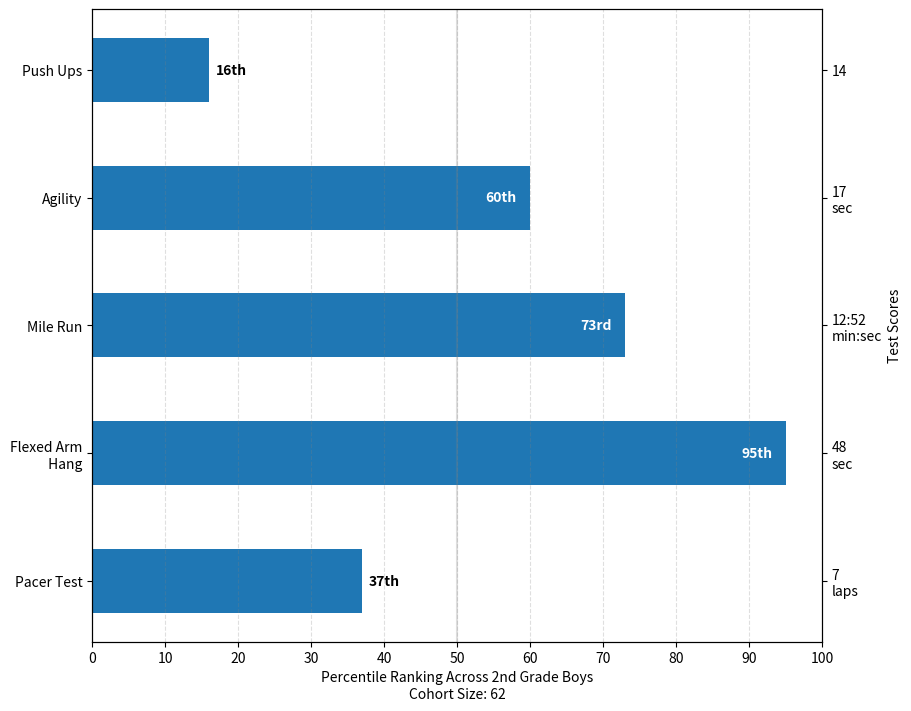

Recreate this plot in Python.
from collections import namedtuple

import matplotlib.pyplot as plt
import numpy as np

Student = namedtuple('Student', ['name', 'grade', 'gender'])
Score = namedtuple('Score', ['value', 'unit', 'percentile'])


def to_ordinal(num):
    """Convert an integer to an ordinal string, e.g. 2 -> '2nd'."""
    suffixes = {str(i): v
                for i, v in enumerate(['th', 'st', 'nd', 'rd', 'th',
                                       'th', 'th', 'th', 'th', 'th'])}
    v = str(num)
    # special case early teens
    if v in {'11', '12', '13'}:
        return v + 'th'
    return v + suffixes[v[-1]]


def format_score(score):
    """
    Create score labels for the right y-axis as the test name followed by the
    measurement unit (if any), split over two lines.
    """
    return f'{score.value}\n{score.unit}' if score.unit else str(score.value)


def plot_student_results(student, scores_by_test, cohort_size):
    fig, ax1 = plt.subplots(figsize=(9, 7), layout='constrained')
    fig.canvas.manager.set_window_title('Eldorado K-8 Fitness Chart')

    ax1.set_title(student.name)
    ax1.set_xlabel(
        'Percentile Ranking Across {grade} Grade {gender}s\n'
        'Cohort Size: {cohort_size}'.format(
            grade=to_ordinal(student.grade),
            gender=student.gender.title(),
            cohort_size=cohort_size))

    test_names = list(scores_by_test.keys())
    percentiles = [score.percentile for score in scores_by_test.values()]

    rects = ax1.barh(test_names, percentiles, align='center', height=0.5)
    # Partition the percentile values to be able to draw large numbers in
    # white within the bar, and small numbers in black outside the bar.
    large_percentiles = [to_ordinal(p) if p > 40 else '' for p in percentiles]
    small_percentiles = [to_ordinal(p) if p <= 40 else '' for p in percentiles]
    ax1.bar_label(rects, small_percentiles,
                  padding=5, color='black', fontweight='bold')
    ax1.bar_label(rects, large_percentiles,
                  padding=-32, color='white', fontweight='bold')

    ax1.set_xlim([0, 100])
    ax1.set_xticks([0, 10, 20, 30, 40, 50, 60, 70, 80, 90, 100])
    ax1.xaxis.grid(True, linestyle='--', which='major',
                   color='grey', alpha=.25)
    ax1.axvline(50, color='grey', alpha=0.25)  # median position

    # Set the right-hand Y-axis ticks and labels
    ax2 = ax1.twinx()
    # Set equal limits on both yaxis so that the ticks line up
    ax2.set_ylim(ax1.get_ylim())
    # Set the tick locations and labels
    ax2.set_yticks(
        np.arange(len(scores_by_test)),
        labels=[format_score(score) for score in scores_by_test.values()])

    ax2.set_ylabel('Test Scores')


student = Student(name='', grade=2, gender='Boy')

scores_by_test = {
    'Pacer Test': Score(7, 'laps', percentile=37),
    'Flexed Arm\n Hang': Score(48, 'sec', percentile=95),
    'Mile Run': Score('12:52', 'min:sec', percentile=73),
    'Agility': Score(17, 'sec', percentile=60),
    'Push Ups': Score(14, '', percentile=16),
}

plot_student_results(student, scores_by_test, cohort_size=62)
plt.show()

# References:
# 1. https://matplotlib.org/stable/gallery/statistics/barchart_demo.html#sphx-glr-gallery-statistics-barchart-demo-py